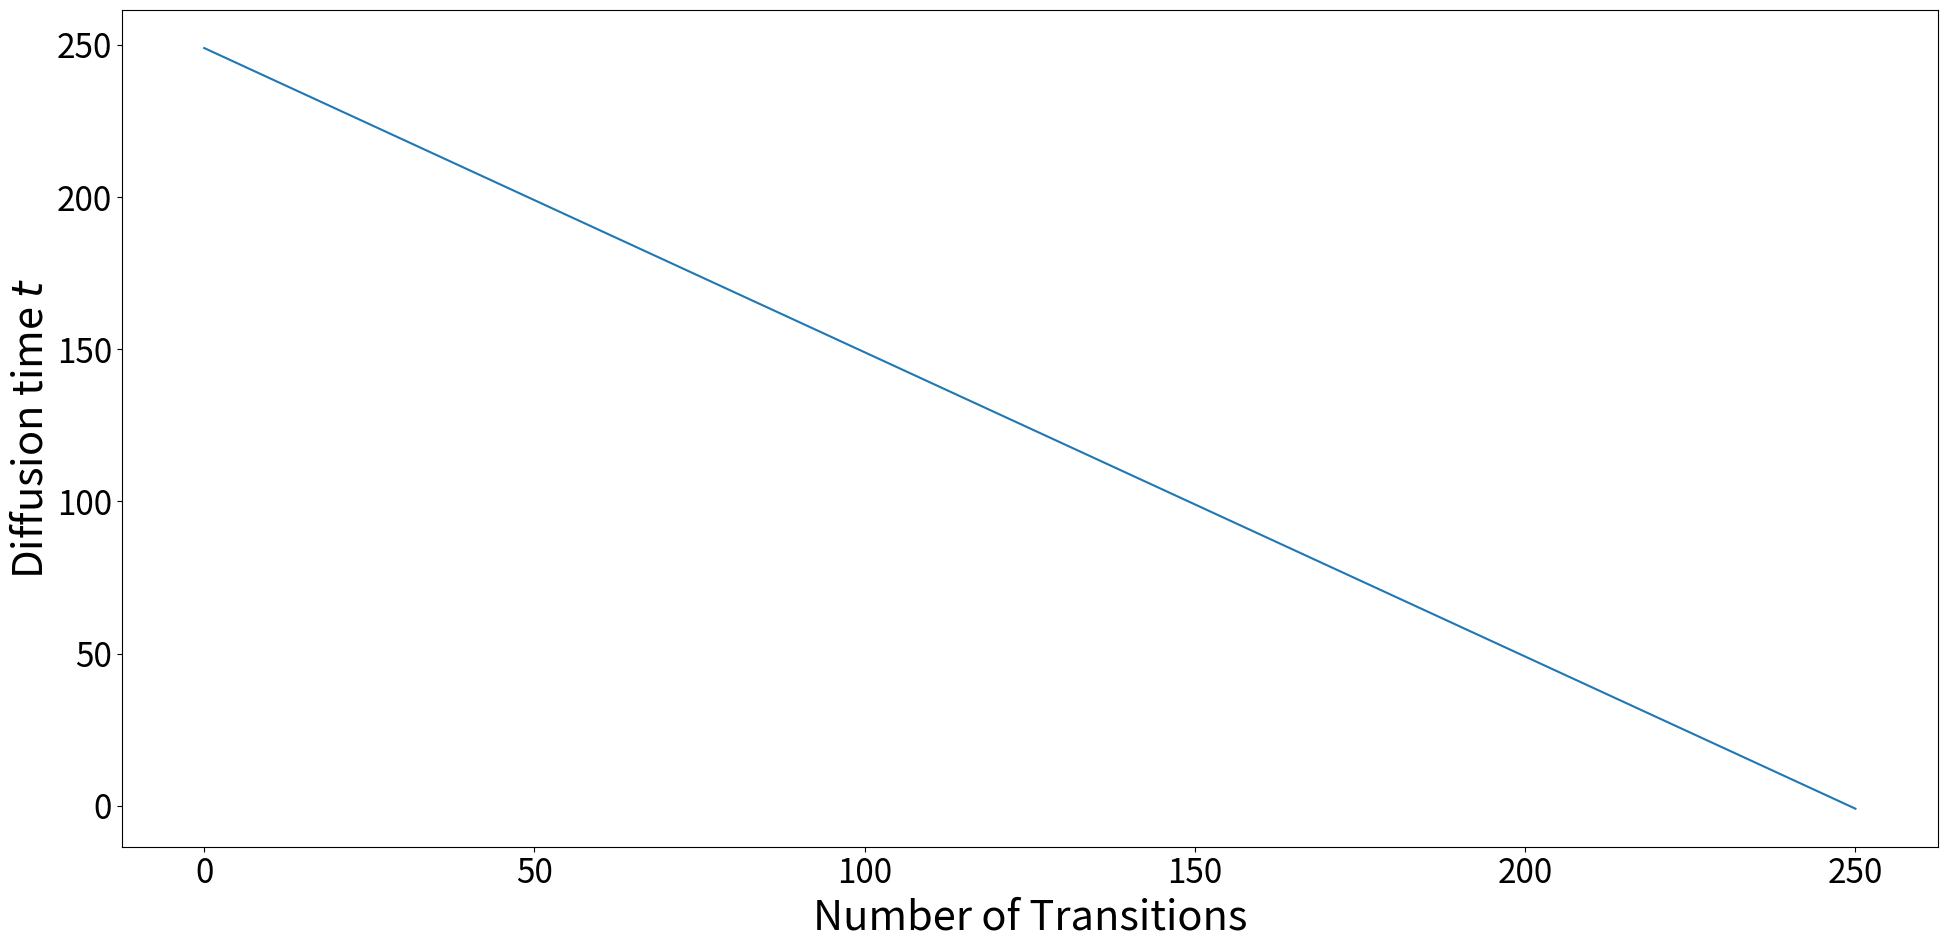

The matplotlib source for this figure:
# Copyright (c) 2022 Huawei Technologies Co., Ltd.
# Licensed under CC BY-NC-SA 4.0 (Attribution-NonCommercial-ShareAlike 4.0 International) (the "License");
# you may not use this file except in compliance with the License.
# You may obtain a copy of the License at
#
#     https://creativecommons.org/licenses/by-nc-sa/4.0/legalcode
#
# The code is released for academic research use only. For commercial use, please contact Huawei Technologies Co., Ltd.
# Unless required by applicable law or agreed to in writing, software
# distributed under the License is distributed on an "AS IS" BASIS,
# WITHOUT WARRANTIES OR CONDITIONS OF ANY KIND, either express or implied.
# See the License for the specific language governing permissions and
# limitations under the License.
#
# This repository was forked from https://github.com/openai/guided-diffusion, which is under the MIT license

def _check_times(times, t_0, t_T):
    # Check end
    # 要求时间序列中的第一个时间步 times[0] 要大于第二个时间步 times[1]。
    # 如果不满足这个条件，会抛出一个错误，并显示当前这两个时间步的值: (times[0], times[1])
    assert times[0] > times[1], (times[0], times[1])

    # Check beginning
    # 这条断言要求时间序列的最后一个时间步 times[-1] 必须是 -1。
    # 如果不是 -1，会抛出一个错误，并显示该时间步的值: times[-1]
    assert times[-1] == -1, times[-1]

    # Steplength = 1
    # 这部分检查时间步之间的差值是否始终为 1，即相邻的时间步是否是连续的。
    # 如果差值不是 1，会抛出一个错误，并显示出这两个时间步的值: (t_last, t_cur)
    for t_last, t_cur in zip(times[:-1], times[1:]):
        assert abs(t_last - t_cur) == 1, (t_last, t_cur)

    # Value range
    for t in times:
        # 这条断言检查每个时间步 t 。
        # 如果某个时间步小于 t_0，会抛出错误并显示该时间步与 t_0 的值。(t, t_0)
        # 如果某个时间步大于 t_T，会抛出错误并显示该时间步与 t_T 的值。(t, t_T)
        assert t >= t_0, (t, t_0)
        assert t <= t_T, (t, t_T)

def _check_times_1(times, t_0, t_T):
    """
    专为 “每隔5个时间步，跳过5个时间步”版本 使用的函数
    其实就是：注释掉 _check_times()中的“检查时间步之间的差值是否始终为1”
    """
    # Check end
    assert times[0] > times[1], (times[0], times[1])

    # Check beginning
    assert times[-1] == -1, times[-1]

    # Value range
    for t in times:
        assert t >= t_0, (t, t_0)
        assert t <= t_T, (t, t_T)

# # #############################################################################


# ####### 禁用Resampling版本：
# def get_schedule_jump(t_T,
#                       jump_length=10, jump_n_sample=10,
#                            ):
#     """
#     返回值是一个递减的列表 ts，仅需要：
#     t_T : 总步数
#     """
#     t = t_T
#     ts = []
#     while t >= 1:  # while循环中,t从t_T开始递减到1,表示总的时间步数
#         t = t - 1
#         ts.append(t)
#     ts.append(-1)
#     _check_times(ts, -1, t_T)
#     return ts


# # #############################################################################


###### Resampling版本：
def get_schedule_jump(t_T,
                      jump_length,
                      jump_n_sample,
                      ):
    """
    t_T : 总步数

    jump_length : 在所有的t_T步里，是 jump_length的倍数 且 小于t_T- jump_length 的点算一个‘特殊点’，
                  在'特殊点'处，就是处于Resample状态，每进入Resample状态，需要给当前的t加jump_length个点。

    jump_n_sample : 对于某个我们能取到的'特殊点'，该点一共会经历 jump_n_sample-1 次Resample状态


    """
    # 初始化一个空字典jumps
    jumps = {}
    # 使用for循环遍历从0开始，到小于t_T - jump_length为止，步长为jump_length的整数序列
    for j in range(0, t_T - jump_length, jump_length):
        # 对于序列中的每个j，字典jumps的键j的值都是下面的 jump_n_sample - 1
        jumps[j] = jump_n_sample - 1

    t = t_T
    ts = []

    while t >= 1:  # while循环中,t从t_T开始递减到1,表示总的时间步数
        t = t - 1
        ts.append(t)

        if jumps.get(t, 0) > 0 :
            jumps[t] = jumps[t] - 1
            for _ in range(jump_length):
                t = t + 1
                ts.append(t)

    ts.append(-1)

    _check_times(ts, -1, t_T)
    # print("scheduler.py的ts:  ",ts)
    return ts

# # #############################################################################

# # # “每隔5个时间步，跳过5个时间步”版本：
# def get_schedule_jump(t_T,
#                       jump_length,jump_n_sample,
#                       ):
#     """
#     返回值是一个列表 ts : 在每添加 5 个连续点后，跳过接下来的 5 个点。
#     t_T : 总步数
#     """
#     ts = []
#     t = t_T - 1
#     consecutive_count = 0 # 当前添加的连续点数
#     while t >= 0:  # while循环中,t从t_T-1开始递减到0
#         ts.append(t)
#         consecutive_count += 1
#
#         # 每添加 5 个连续点，就跳过接下来的 5 个点
#         if consecutive_count == 5:
#             t -= 5  # 跳过 5 个点
#             consecutive_count = 0  # 重置连续计数器
#
#         t -= 1
#     # 添加 -1 作为最后的点
#     ts.append(-1)
#     _check_times_1(ts, -1, t_T)
#     # print("每隔5个时间步，跳过5个时间步 的ts: ", ts)
#     return ts


def get_schedule_jump_test(to_supplement=False):
    """
       减少 t_T，即总步数。它越低，每一步消除的噪音就越多。肯定呀，用更少的步骤从T到0，那么每步去噪就多了
       减少jump_n_sample以减少重新采样的次数。
       不是从一开始就应用重采样，而是通过设置 start_resampling 在特定时间之后应用重采样。
       """
    ts = get_schedule_jump(t_T=250,
                           jump_length=1, jump_n_sample=1
                           )
    print(len(ts))
    print(ts) ####################################################### print一下！
    import matplotlib.pyplot as plt
    SMALL_SIZE = 8*3
    MEDIUM_SIZE = 10*3
    BIGGER_SIZE = 12*3

    plt.rc('font', size=SMALL_SIZE)          # controls default text sizes
    plt.rc('axes', titlesize=SMALL_SIZE)     # fontsize of the axes title
    plt.rc('axes', labelsize=MEDIUM_SIZE)    # fontsize of the x and y labels
    plt.rc('xtick', labelsize=SMALL_SIZE)    # fontsize of the tick labels
    plt.rc('ytick', labelsize=SMALL_SIZE)    # fontsize of the tick labels
    plt.rc('legend', fontsize=SMALL_SIZE)    # legend fontsize
    plt.rc('figure', titlesize=BIGGER_SIZE)  # fontsize of the figure title

    plt.plot(ts)
    plt.show() ################################################# show一下!
    fig = plt.gcf()
    fig.set_size_inches(20, 10)

    ax = plt.gca()
    ax.set_xlabel('Number of Transitions')
    ax.set_ylabel('Diffusion time $t$')

    fig.tight_layout()
    # if to_supplement:
    #     out_path = "/cluster/home/<user>/gdiff/paper/supplement/figures/jump_sched.pdf"
    #     plt.savefig(out_path)

    # out_path = "./schedule_n_sample_my.png"
    # plt.savefig(out_path)
    # print(out_path)


def main():
    get_schedule_jump_test()


if __name__ == "__main__":
    main()
